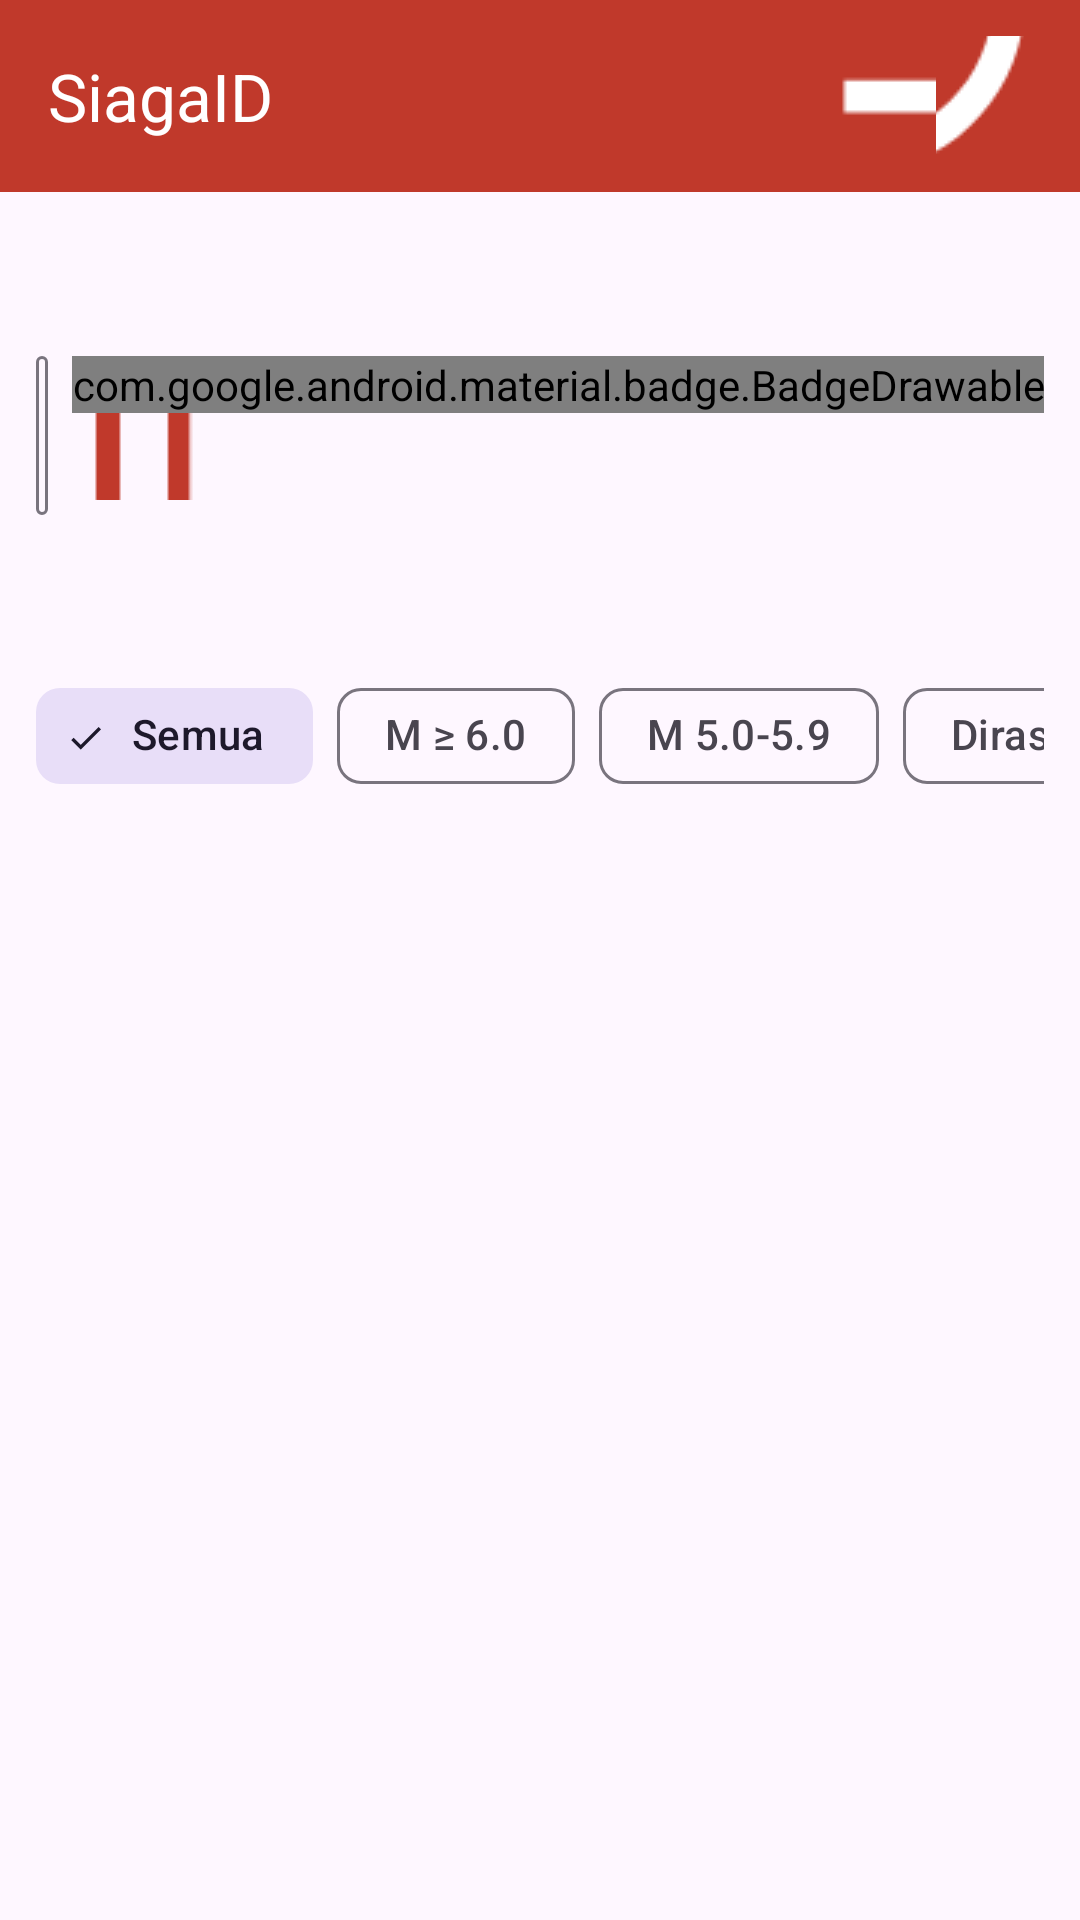

Here is an Android app screen rendered from its layout file. Give the layout XML and the strings, colors and styles it references.
<!-- AndroidManifest.xml: application theme Theme.SiagaID -->
<!-- res/layout/fragment_home.xml -->
<?xml version="1.0" encoding="utf-8"?>
<LinearLayout
    xmlns:android="http://schemas.android.com/apk/res/android"
    xmlns:app="http://schemas.android.com/apk/res-auto"
    android:layout_width="match_parent"
    android:layout_height="match_parent"
    android:orientation="vertical">

    
    <com.google.android.material.appbar.MaterialToolbar
        android:id="@+id/toolbar"
        android:layout_width="match_parent"
        android:layout_height="?attr/actionBarSize"
        android:background="@color/primary"
        app:title="SiagaID"
        app:titleTextColor="@color/white">

        <LinearLayout
            android:layout_width="wrap_content"
            android:layout_height="wrap_content"
            android:layout_gravity="end"
            android:orientation="horizontal"
            android:paddingEnd="8dp">

            
            <ImageButton
                android:id="@+id/btn_sort"
                android:layout_width="40dp"
                android:layout_height="40dp"
                android:background="?attr/selectableItemBackgroundBorderless"
                android:src="@drawable/sort"
                android:contentDescription="Sort"
                app:tint="@color/white" />

            
            <ImageButton
                android:id="@+id/btn_theme"
                android:layout_width="40dp"
                android:layout_height="40dp"
                android:background="?attr/selectableItemBackgroundBorderless"
                android:src="@drawable/dark_mode"
                android:contentDescription="Toggle Theme"
                app:tint="@color/white" />

        </LinearLayout>

    </com.google.android.material.appbar.MaterialToolbar>

    
    <LinearLayout
        android:layout_width="match_parent"
        android:layout_height="wrap_content"
        android:orientation="horizontal"
        android:padding="12dp"
        android:gravity="center_vertical">

        <com.google.android.material.textfield.TextInputLayout
            android:id="@+id/search_layout"
            android:layout_width="0dp"
            android:layout_height="wrap_content"
            android:layout_weight="1"
            android:layout_marginEnd="8dp"
            style="@style/Widget.Material3.TextInputLayout.OutlinedBox"
            app:startIconDrawable="@drawable/search"
            app:endIconMode="clear_text">

            <com.google.android.material.textfield.TextInputEditText
                android:id="@+id/et_search"
                android:layout_width="match_parent"
                android:layout_height="wrap_content"
                android:hint="@string/search_hint"
                android:inputType="text"
                android:maxLines="1"
                android:textSize="14sp" />

        </com.google.android.material.textfield.TextInputLayout>

        
        <FrameLayout
            android:layout_width="wrap_content"
            android:layout_height="wrap_content">

            <ImageButton
                android:id="@+id/btn_filter"
                android:layout_width="48dp"
                android:layout_height="48dp"
                android:background="?attr/selectableItemBackgroundBorderless"
                android:src="@drawable/filter"
                android:contentDescription="Filter"
                app:tint="@color/primary" />

            <com.google.android.material.badge.BadgeDrawable
                android:id="@+id/filter_badge"
                android:layout_width="wrap_content"
                android:layout_height="wrap_content" />

            
            <TextView
                android:id="@+id/tv_filter_badge"
                android:layout_width="18dp"
                android:layout_height="18dp"
                android:layout_gravity="top|end"
                android:background="@drawable/bg_badge"
                android:gravity="center"
                android:textColor="@color/white"
                android:textSize="10sp"
                android:textStyle="bold"
                android:visibility="gone" />

        </FrameLayout>

    </LinearLayout>

    
    <HorizontalScrollView
        android:layout_width="match_parent"
        android:layout_height="wrap_content"
        android:scrollbars="none"
        android:paddingStart="12dp"
        android:paddingEnd="12dp"
        android:paddingBottom="4dp">

        <com.google.android.material.chip.ChipGroup
            android:id="@+id/chip_group_filter"
            android:layout_width="wrap_content"
            android:layout_height="wrap_content"
            app:singleSelection="true"
            app:selectionRequired="true">

            <com.google.android.material.chip.Chip
                android:id="@+id/chip_semua"
                android:layout_width="wrap_content"
                android:layout_height="wrap_content"
                android:text="Semua"
                android:checked="true"
                style="@style/Widget.Material3.Chip.Filter" />

            <com.google.android.material.chip.Chip
                android:id="@+id/chip_danger"
                android:layout_width="wrap_content"
                android:layout_height="wrap_content"
                android:text="M ≥ 6.0"
                style="@style/Widget.Material3.Chip.Filter" />

            <com.google.android.material.chip.Chip
                android:id="@+id/chip_warning"
                android:layout_width="wrap_content"
                android:layout_height="wrap_content"
                android:text="M 5.0-5.9"
                style="@style/Widget.Material3.Chip.Filter" />

            <com.google.android.material.chip.Chip
                android:id="@+id/chip_dirasakan"
                android:layout_width="wrap_content"
                android:layout_height="wrap_content"
                android:text="Dirasakan"
                style="@style/Widget.Material3.Chip.Filter" />

            <com.google.android.material.chip.Chip
                android:id="@+id/chip_hari_ini"
                android:layout_width="wrap_content"
                android:layout_height="wrap_content"
                android:text="Hari Ini"
                style="@style/Widget.Material3.Chip.Filter" />

        </com.google.android.material.chip.ChipGroup>

    </HorizontalScrollView>

    
    <TextView
        android:id="@+id/tv_filter_summary"
        android:layout_width="match_parent"
        android:layout_height="wrap_content"
        android:paddingStart="16dp"
        android:paddingEnd="16dp"
        android:paddingBottom="4dp"
        android:textSize="11sp"
        android:textColor="?attr/colorOnSurfaceVariant"
        android:visibility="gone" />

    
    <com.google.android.material.tabs.TabLayout
        android:id="@+id/tab_layout"
        android:layout_width="match_parent"
        android:layout_height="wrap_content"
        android:background="?attr/colorSurface"
        app:tabIndicatorColor="@color/primary"
        app:tabSelectedTextColor="@color/primary"
        app:tabMode="fixed" />

    
    <androidx.viewpager2.widget.ViewPager2
        android:id="@+id/view_pager"
        android:layout_width="match_parent"
        android:layout_height="0dp"
        android:layout_weight="1" />

</LinearLayout>
<!-- resources referenced by this layout -->
<resources>
  <color name="primary">#C0392B</color>
  <color name="white">#FFFFFF</color>
  <!-- drawable dark_mode: png bitmap (drawable, 4561 bytes) -->
  <!-- drawable filter: png bitmap (drawable, 1300 bytes) -->
  <!-- drawable search: png bitmap (drawable, 2501 bytes) -->
  <!-- drawable sort: png bitmap (drawable, 729 bytes) -->
  <string name="search_hint">Cari lokasi gempa...</string>
  <style name="Theme.SiagaID" parent="Theme.Material3.DayNight.NoActionBar">
          <item name="colorPrimary">@color/primary</item>
          <item name="colorPrimaryDark">@color/primary_dark</item>
          <item name="colorAccent">@color/accent</item>
          <item name="android:statusBarColor">@color/primary_dark</item>
      </style>
  <color name="primary_dark">#922B21</color>
  <color name="accent">#E67E22</color>
</resources>
